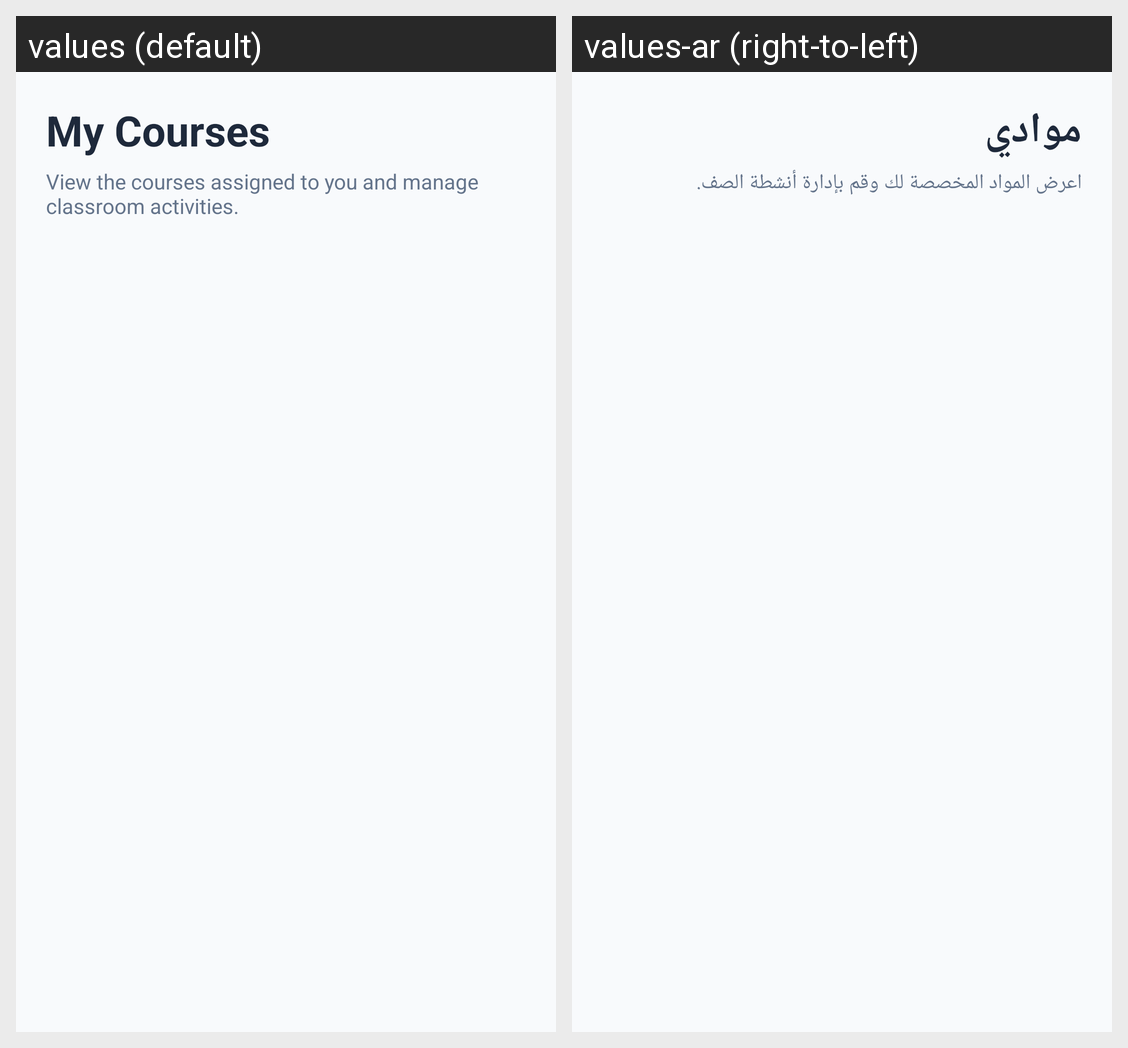

Translations of the strings shown on this Android screen, per locale in the grid:
Android screen res/layout/fragment_instructor_courses.xml rendered under 2 locales, left to right: values (default), values-ar (right-to-left). Device: Nexus 5 (rendered at 1080×1920; each locale shown at half size, 540×960, under a caption strip naming it); theme Theme.Unify.
Strings drawn on this screen, with the default value and each locale's value (text and hints the layout hard-codes, and strings that could not be matched under every locale, appear in the picture but are not listed):

my_courses
  values: My Courses
  values-ar: موادي

instructor_courses_subtitle
  values: View the courses assigned to you and manage classroom activities.
  values-ar: اعرض المواد المخصصة لك وقم بإدارة أنشطة الصف.
